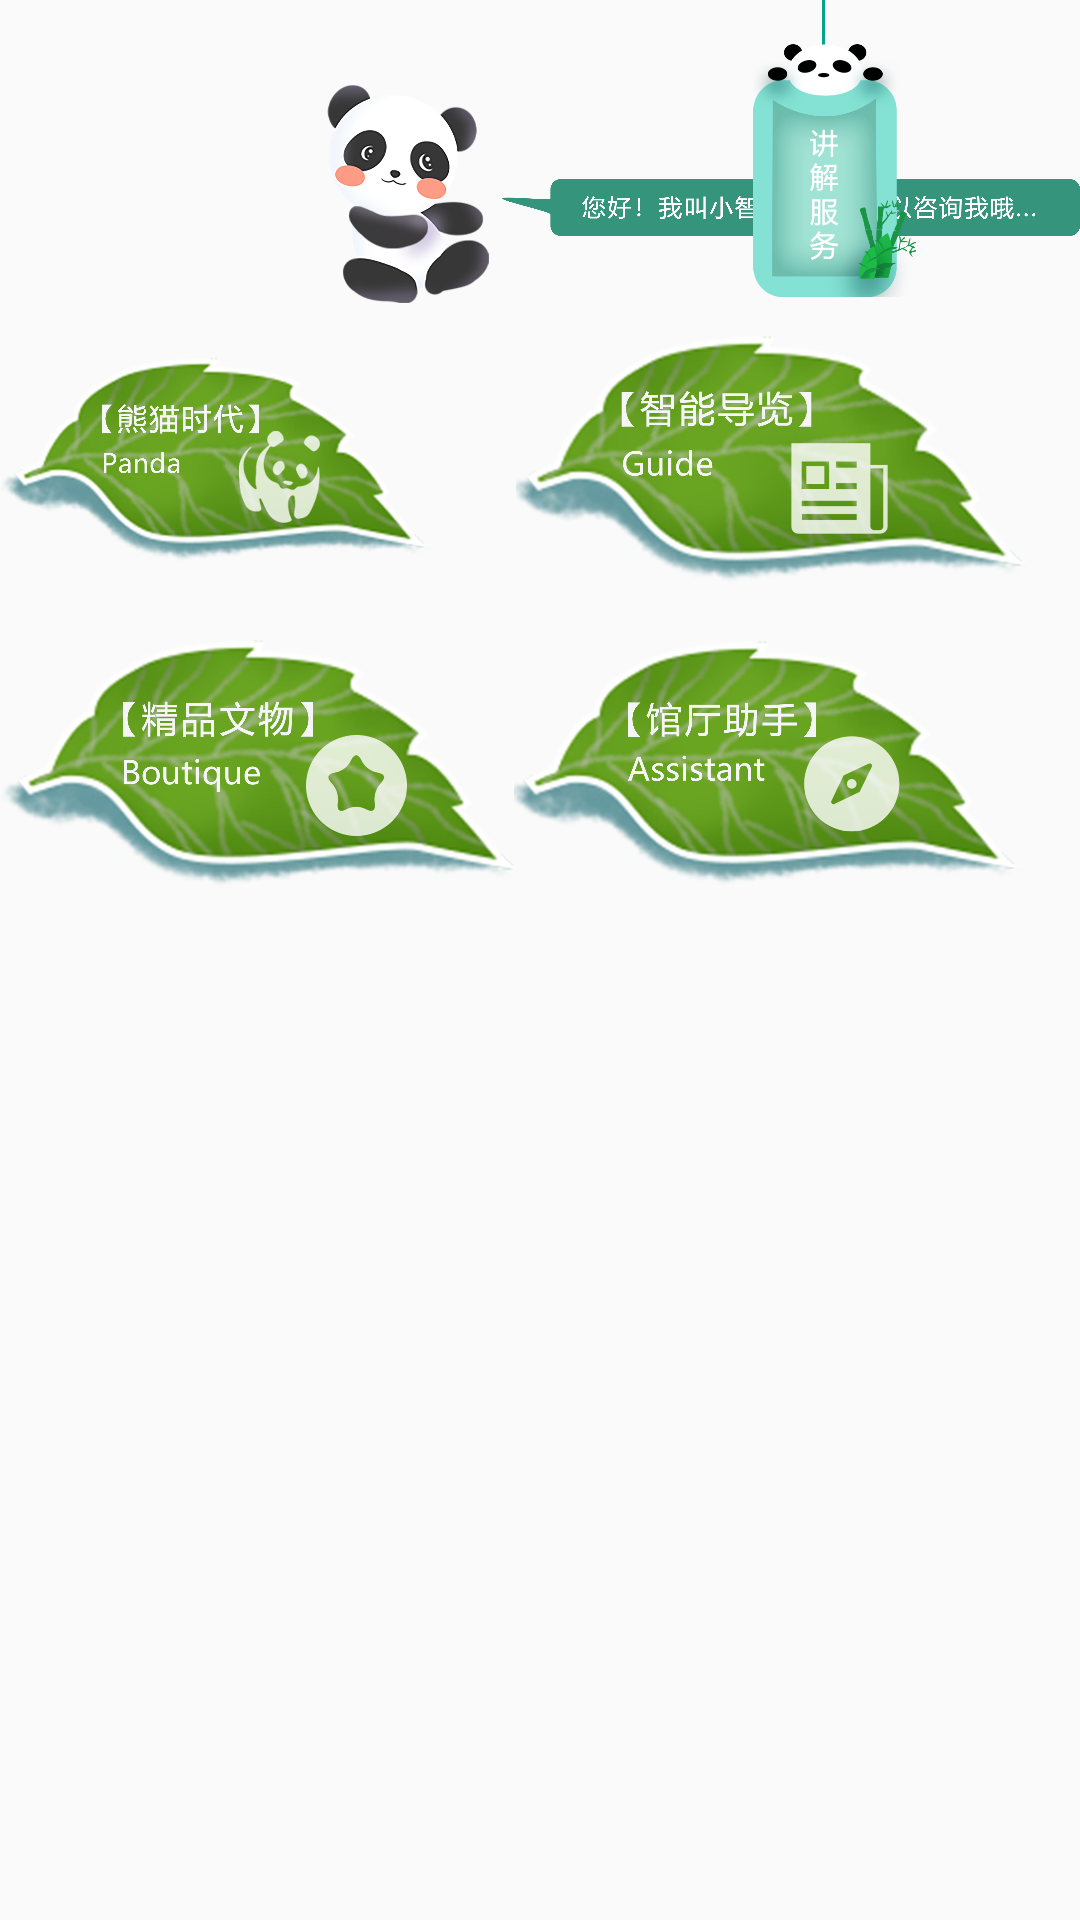

Write the Android layout XML for this screen, with the resource values it uses.
<!-- AndroidManifest.xml: application theme AppTheme -->
<!-- res/layout/activity_home.xml -->
<?xml version="1.0" encoding="utf-8"?>
<RelativeLayout xmlns:android="http://schemas.android.com/apk/res/android"
    xmlns:app="http://schemas.android.com/apk/res-auto"
    xmlns:tools="http://schemas.android.com/tools"
    android:layout_width="match_parent"
    android:layout_height="match_parent"
    tools:context="com.cnki.cqmuseum.ui.home.HomeActivity"
    android:background="@mipmap/bg_home">


    <ImageView
        android:id="@+id/iv_home_panda"
        android:layout_width="163px"
        android:layout_height="219px"
        android:layout_marginTop="84px"
        android:layout_marginLeft="327px"
        android:src="@mipmap/icon_panda"/>

    <ImageView
        android:layout_width="784px"
        android:layout_height="77px"
        android:src="@mipmap/icon_speak"
        android:layout_toRightOf="@id/iv_home_panda"
        android:layout_marginLeft="12px"
        android:layout_alignTop="@+id/iv_home_panda"
        android:layout_marginTop="85px"/>

    <ImageView
        android:id="@+id/iv_home_guide"
        android:layout_width="520px"
        android:layout_height="251px"
        android:src="@mipmap/icon_guide"
        android:layout_alignParentRight="true"
        android:layout_marginTop="335px"
        android:layout_marginRight="46px"
        android:onClick="onClick"/>


    <ImageView
        android:id="@+id/iv_home_pandatime"
        android:layout_width="520px"
        android:layout_height="251px"
        android:src="@mipmap/icon_pandatime"
        android:layout_toLeftOf="@id/iv_home_guide"
        android:layout_marginRight="84px"
        android:layout_alignTop="@id/iv_home_guide"
        android:onClick="onClick"/>

    <ImageView
        android:id="@+id/iv_home_collection"
        android:layout_width="520px"
        android:layout_height="251px"
        android:src="@mipmap/icon_collection"
        android:layout_below="@id/iv_home_pandatime"
        android:layout_marginTop="53px"
        android:layout_alignLeft="@+id/iv_home_pandatime"
        android:onClick="onClick"/>

    <ImageView
        android:id="@+id/iv_home_help"
        android:layout_width="520px"
        android:layout_height="251px"
        android:src="@mipmap/icon_help"
        android:layout_toRightOf="@+id/iv_home_collection"
        android:layout_alignTop="@id/iv_home_collection"
        android:layout_alignLeft="@+id/iv_home_guide"
        android:onClick="onClick"/>

    <ImageView
        android:id="@+id/iv_home_speakserver"
        android:layout_width="163px"
        android:layout_height="297px"
        android:layout_marginRight="164px"
        android:layout_alignParentRight="true"
        android:src="@mipmap/icon_speakserver"
        android:onClick="onClick"
        />

    <android.support.v7.widget.RecyclerView
        android:id="@+id/rv_home_questionlist"
        android:layout_width="match_parent"
        android:layout_height="400px"
        android:layout_marginTop="102px"
        android:layout_below="@+id/iv_home_panda"
        android:layout_toLeftOf="@+id/iv_home_pandatime"
        android:layout_marginRight="60px"
        android:layout_marginLeft="220px"
        >
    </android.support.v7.widget.RecyclerView>

</RelativeLayout>
<!-- resources referenced by this layout -->
<resources>
  <!-- mipmap icon_collection: png bitmap (mipmap-xxxhdpi, 985093 bytes) -->
  <!-- mipmap icon_guide: png bitmap (mipmap-xxxhdpi, 969221 bytes) -->
  <!-- mipmap icon_help: png bitmap (mipmap-xxxhdpi, 975963 bytes) -->
  <!-- mipmap icon_panda: png bitmap (mipmap-xxxhdpi, 267279 bytes) -->
  <!-- mipmap icon_pandatime: png bitmap (mipmap-xxxhdpi, 1001826 bytes) -->
  <!-- mipmap icon_speak: png bitmap (mipmap-xxxhdpi, 48284 bytes) -->
  <!-- mipmap icon_speakserver: png bitmap (mipmap-xxxhdpi, 69703 bytes) -->
  <style name="AppTheme" parent="Theme.AppCompat.Light.NoActionBar">
          
          <item name="colorPrimary">@color/colorPrimary</item>
          <item name="colorPrimaryDark">@color/colorPrimaryDark</item>
          <item name="colorAccent">@color/colorAccent</item>
          <item name="android:windowNoTitle">true</item>
          <item name="android:windowActionBar">false</item>
          <item name="android:windowIsTranslucent">true</item>
          <item name="android:windowAnimationStyle">@style/AnimationActivity</item>
      </style>
  <color name="colorPrimary">#3F51B5</color>
  <color name="colorPrimaryDark">#303F9F</color>
  <color name="colorAccent">#FF4081</color>
  <style name="AnimationActivity" parent="@android:style/Animation.Activity">
          
          <item name="android:activityOpenEnterAnimation">@anim/slide_in_right</item>
          
          <item name="android:activityOpenExitAnimation">@anim/slide_out_left</item>
          
          <item name="android:activityCloseEnterAnimation">@anim/slide_in_left</item>
          
          <item name="android:activityCloseExitAnimation">@anim/slide_out_right</item>
      </style>
</resources>
